Run: headless pygame with SDL's dummy video driver; simulated clock (each Clock.tick advances the game by its frame time, no real sleeping); random seed 0; keys injected as events and as key.get_pressed() state; no mouse input.
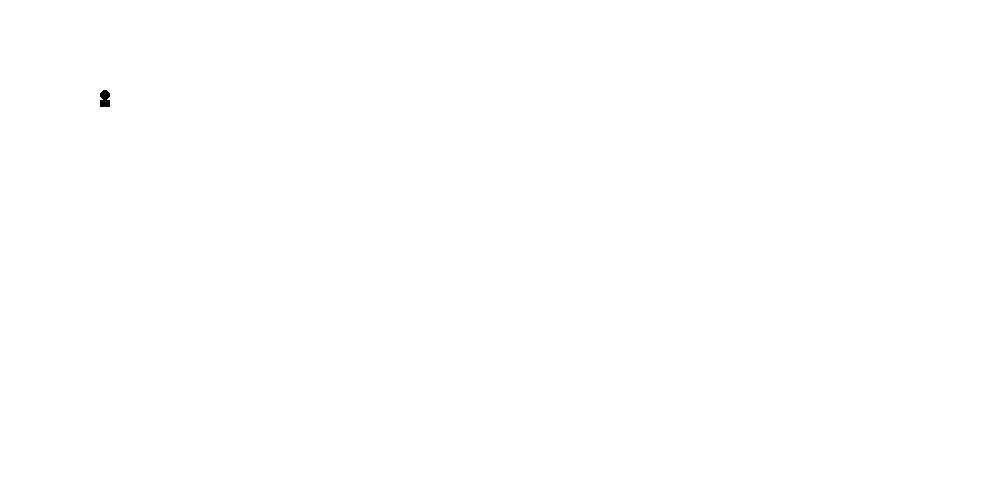
Frame 1 of 4 · flips 1–60 · no input
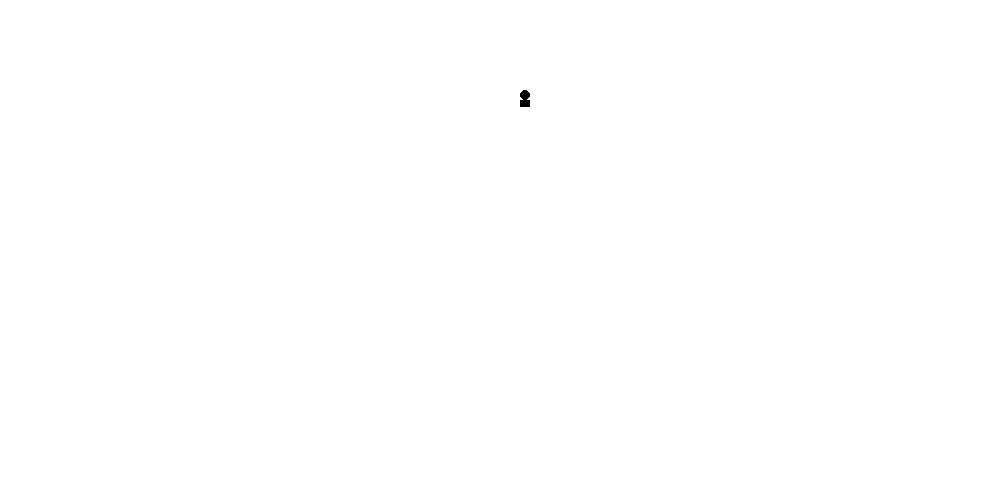
Frame 2 of 4 · flips 61–180 · tapped SPACE, RETURN · held RIGHT (→), D
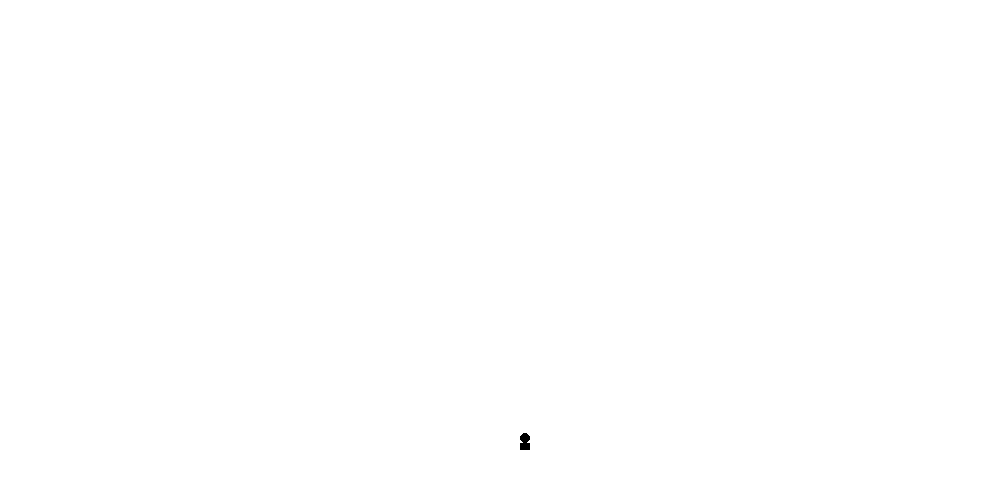
Frame 3 of 4 · flips 181–300 · held DOWN (↓), S
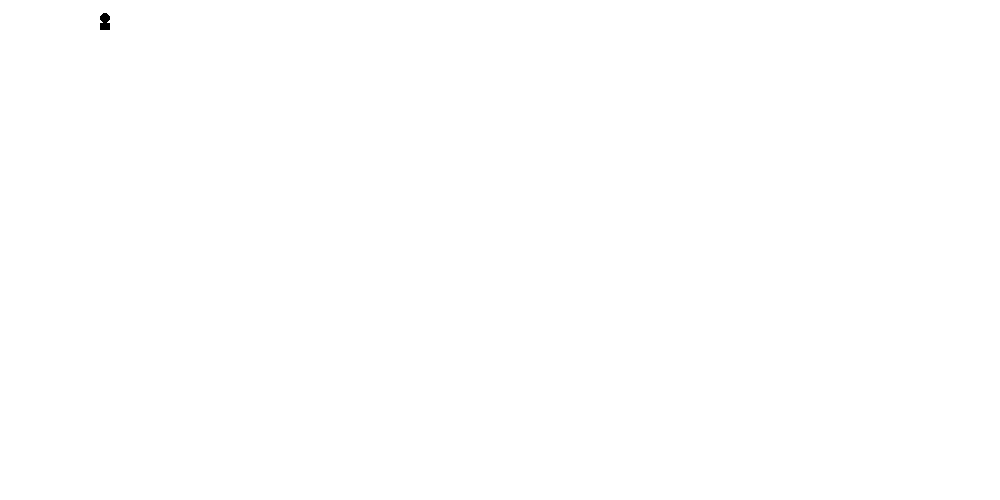
Frame 4 of 4 · flips 301–420 · held LEFT (←), A, UP (↑), W

The pygame program that drew these frames:

import pygame
pygame.init()

screen = pygame.display.set_mode((1000,500))
pygame.display.set_caption('Moving character test')
x = 100
y = 100
speed = 7
width = 10
height = 7
vel_x = 10
vel_y = 10
jump = False
while True:
    pygame.time.delay(10)
    for events in pygame.event.get():
        if events.type == pygame.QUIT:
            pygame.quit()
            quit()

    screen.fill('white')
    key  = pygame.key.get_pressed()
  
    if key[pygame.K_LEFT] and x>0:
      
        x -= speed
        print('')
    if key[pygame.K_RIGHT] and x<1000-width:
        x += speed
        print('r')
    if key[pygame.K_UP] and y>0:
        y -= speed
        print('u')
    if key[pygame.K_DOWN] and y<450-height:
        y += speed
        print('d')

    if jump is False and key[pygame.K_SPACE]:
        jump = True
    if jump is True:
        y -= vel_y*2
        vel_y -= 1
        if vel_y < -10:
            jump = False
            vel_y = 10

    pygame.time.delay(30)
    pygame.display.update()
    pygame.draw.rect(screen, 'black',(x,y,width, height))
    pygame.draw.circle(screen, 'black', (x+5,y-5),5)
    pygame.display.update()

    
